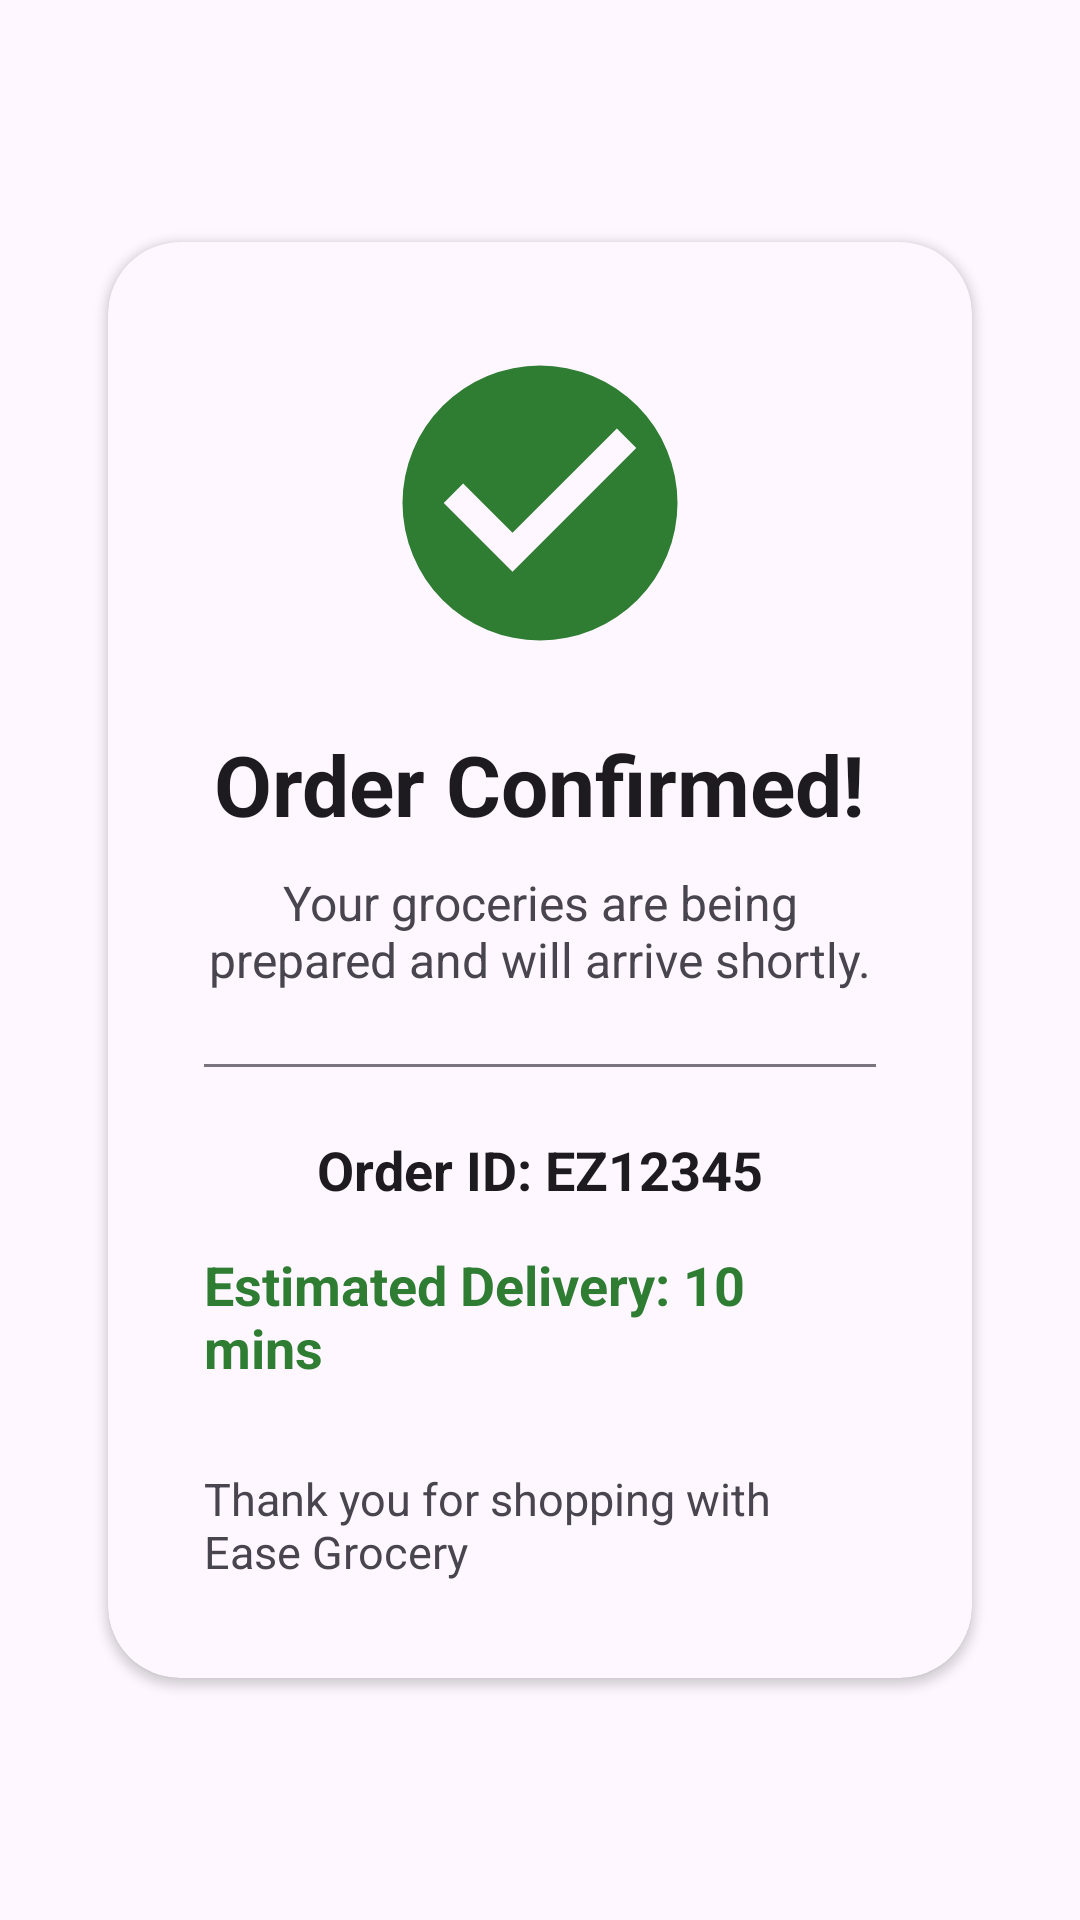

Android layout source for this screen:
<!-- AndroidManifest.xml: application theme Theme.EaseGrocery -->
<!-- res/layout/activity_order_success.xml -->
<?xml version="1.0" encoding="utf-8"?>
<LinearLayout xmlns:android="http://schemas.android.com/apk/res/android"
    xmlns:tools="http://schemas.android.com/tools"
    xmlns:app="http://schemas.android.com/apk/res-auto"
    android:layout_width="match_parent"
    android:layout_height="match_parent"
    android:background="?attr/colorSurface"
    android:gravity="center"
    android:orientation="vertical"
    android:fitsSystemWindows="true"
    android:padding="24dp"
    tools:context=".ui.order.OrderSuccessActivity">

    

    <androidx.cardview.widget.CardView
        android:layout_width="match_parent"
        android:layout_height="wrap_content"
        android:layout_margin="12dp"
        android:backgroundTint="?attr/colorSurface"
        android:elevation="8dp"
        app:cardCornerRadius="24dp">

        <LinearLayout
            android:layout_width="match_parent"
            android:layout_height="wrap_content"
            android:gravity="center_horizontal"
            android:orientation="vertical"
            android:padding="32dp">

            

            <ImageView
                android:layout_width="110dp"
                android:layout_height="110dp"
                android:src="@drawable/ic_success"
                app:tint="?attr/colorPrimary" />

            

            <TextView
                android:layout_width="wrap_content"
                android:layout_height="wrap_content"
                android:layout_marginTop="20dp"
                android:text="Order Confirmed!"
                android:textColor="?attr/colorOnBackground"
                android:textSize="28sp"
                android:textStyle="bold" />

            <TextView
                android:layout_width="wrap_content"
                android:layout_height="wrap_content"
                android:layout_marginTop="10dp"
                android:gravity="center"
                android:text="Your groceries are being prepared and will arrive shortly."
                android:textColor="?attr/colorOnSurfaceVariant"
                android:textSize="16sp" />

            

            <View
                android:layout_width="match_parent"
                android:layout_height="1dp"
                android:layout_marginTop="24dp"
                android:background="?attr/colorOutline" />

            

            <TextView
                android:id="@+id/tvOrderId"
                android:layout_width="wrap_content"
                android:layout_height="wrap_content"
                android:layout_marginTop="22dp"
                android:text="Order ID: EZ12345"
                android:textColor="?attr/colorOnBackground"
                android:textSize="18sp"
                android:textStyle="bold" />

            

            <TextView
                android:id="@+id/tvDeliveryTime"
                android:layout_width="wrap_content"
                android:layout_height="wrap_content"
                android:layout_marginTop="14dp"
                android:text="Estimated Delivery: 10 mins"
                android:textColor="?attr/colorPrimary"
                android:textSize="18sp"
                android:textStyle="bold" />

            

            <TextView
                android:layout_width="wrap_content"
                android:layout_height="wrap_content"
                android:layout_marginTop="28dp"
                android:text="Thank you for shopping with Ease Grocery"
                android:textColor="?attr/colorOnSurfaceVariant"
                android:textSize="15sp" />

        </LinearLayout>

    </androidx.cardview.widget.CardView>

</LinearLayout>
<!-- resources referenced by this layout -->
<resources>
  <!-- drawable ic_success (drawable) -->
  <vector xmlns:android="http://schemas.android.com/apk/res/android"
      android:width="120dp"
      android:height="120dp"
      android:viewportWidth="24"
      android:viewportHeight="24">
  
      <path
          android:fillColor="#22C55E"
          android:pathData="M12,2A10,10 0,1 0,22 12A10,10 0,0 0,12 2ZM10,17L5,12L6.41,10.59L10,14.17L17.59,6.59L19,8L10,17Z"/>
  </vector>
  <style name="Theme.EaseGrocery" parent="Theme.Material3.DayNight.NoActionBar">
  
          <item name="colorPrimary">@color/colorPrimary</item>
          <item name="colorSecondary">@color/colorSecondary</item>
  
          <item name="android:windowBackground">@color/colorBackground</item>
  
          <item name="android:windowLightStatusBar">true</item>
          <item name="android:statusBarColor">@android:color/transparent</item>
          <item name="android:navigationBarColor">@android:color/transparent</item>
  
          
          <item name="shapeAppearanceSmallComponent">@style/ShapeAppearance.EaseGrocery.Small</item>
          <item name="shapeAppearanceMediumComponent">@style/ShapeAppearance.EaseGrocery.Medium</item>
          <item name="shapeAppearanceLargeComponent">@style/ShapeAppearance.EaseGrocery.Large</item>
  
      </style>
  <color name="colorPrimary">#2E7D32</color>
  <color name="colorSecondary">#66BB6A</color>
  <color name="colorBackground">#F4FAF4</color>
  <style name="ShapeAppearance.EaseGrocery.Small" parent="ShapeAppearance.Material3.SmallComponent">
          <item name="cornerFamily">rounded</item>
          <item name="cornerSize">12dp</item>
      </style>
  <style name="ShapeAppearance.EaseGrocery.Medium" parent="ShapeAppearance.Material3.MediumComponent">
          <item name="cornerFamily">rounded</item>
          <item name="cornerSize">18dp</item>
      </style>
  <style name="ShapeAppearance.EaseGrocery.Large" parent="ShapeAppearance.Material3.LargeComponent">
          <item name="cornerFamily">rounded</item>
          <item name="cornerSize">28dp</item>
      </style>
</resources>
